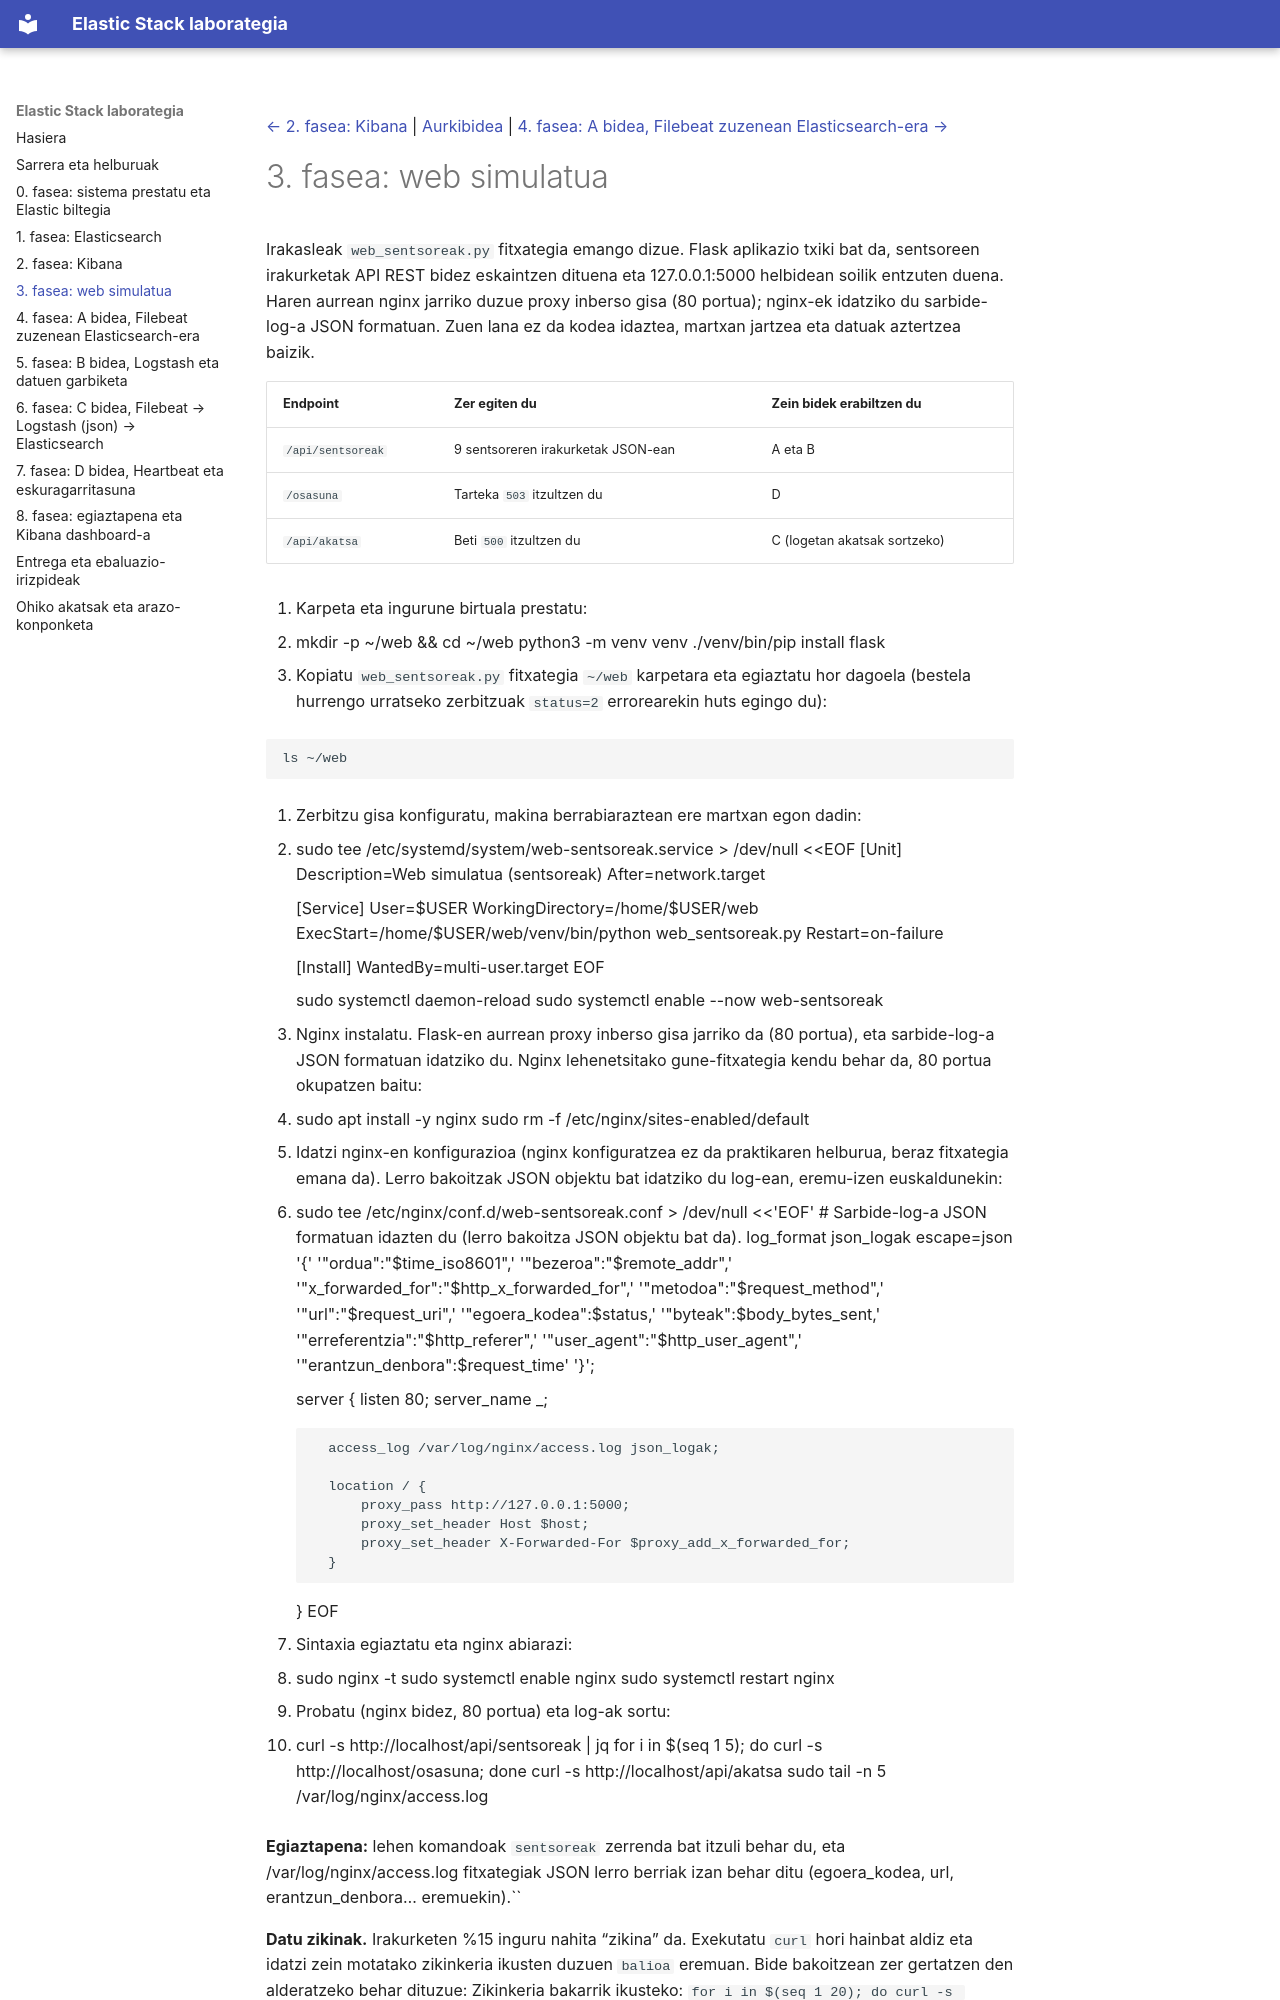

repository: mesnaolaal/Elastic · page: 03-fasea-web/index.html · generator: mkdocs

[← 2. fasea: Kibana](02-fasea-kibana.md) | [Aurkibidea](index.md) | [4. fasea: A bidea, Filebeat zuzenean Elasticsearch-era →](04-fasea-A-filebeat.md)

# 3. fasea: web simulatua

Irakasleak `web_sentsoreak.py` fitxategia emango dizue. Flask aplikazio txiki bat da, sentsoreen irakurketak API REST bidez eskaintzen dituena eta 127.0.0.1:5000 helbidean soilik entzuten duena. Haren aurrean nginx jarriko duzue proxy inberso gisa (80 portua); nginx-ek idatziko du sarbide-log-a JSON formatuan. Zuen lana ez da kodea idaztea, martxan jartzea eta datuak aztertzea baizik.

| Endpoint          | Zer egiten du                      | Zein bidek erabiltzen du     |
|-------------------|------------------------------------|------------------------------|
| `/api/sentsoreak` | 9 sentsoreren irakurketak JSON-ean | A eta B                      |
| `/osasuna`        | Tarteka `503` itzultzen du         | D                            |
| `/api/akatsa`     | Beti `500` itzultzen du            | C (logetan akatsak sortzeko) |

1.  Karpeta eta ingurune birtuala prestatu:

- mkdir -p ~/web && cd ~/web
      python3 -m venv venv
      ./venv/bin/pip install flask

2.  Kopiatu `web_sentsoreak.py` fitxategia `~/web` karpetara eta egiaztatu hor dagoela (bestela hurrengo urratseko zerbitzuak `status=2` errorearekin huts egingo du):

<!-- -->

    ls ~/web

3.  Zerbitzu gisa konfiguratu, makina berrabiaraztean ere martxan egon dadin:

- sudo tee /etc/systemd/system/web-sentsoreak.service > /dev/null <<EOF
      [Unit]
      Description=Web simulatua (sentsoreak)
      After=network.target

      [Service]
      User=$USER
      WorkingDirectory=/home/$USER/web
      ExecStart=/home/$USER/web/venv/bin/python web_sentsoreak.py
      Restart=on-failure

      [Install]
      WantedBy=multi-user.target
      EOF

      sudo systemctl daemon-reload
      sudo systemctl enable --now web-sentsoreak

4.  Nginx instalatu. Flask-en aurrean proxy inberso gisa jarriko da (80 portua), eta sarbide-log-a JSON formatuan idatziko du. Nginx lehenetsitako gune-fitxategia kendu behar da, 80 portua okupatzen baitu:

- sudo apt install -y nginx
      sudo rm -f /etc/nginx/sites-enabled/default

5.  Idatzi nginx-en konfigurazioa (nginx konfiguratzea ez da praktikaren helburua, beraz fitxategia emana da). Lerro bakoitzak JSON objektu bat idatziko du log-ean, eremu-izen euskaldunekin:

- sudo tee /etc/nginx/conf.d/web-sentsoreak.conf > /dev/null <<'EOF'
      # Sarbide-log-a JSON formatuan idazten du (lerro bakoitza JSON objektu bat da).
      log_format json_logak escape=json
        '{'
          '"ordua":"$time_iso8601",'
          '"bezeroa":"$remote_addr",'
          '"x_forwarded_for":"$http_x_forwarded_for",'
          '"metodoa":"$request_method",'
          '"url":"$request_uri",'
          '"egoera_kodea":$status,'
          '"byteak":$body_bytes_sent,'
          '"erreferentzia":"$http_referer",'
          '"user_agent":"$http_user_agent",'
          '"erantzun_denbora":$request_time'
        '}';

      server {
          listen 80;
          server_name _;

          access_log /var/log/nginx/access.log json_logak;

          location / {
              proxy_pass http://127.0.0.1:5000;
              proxy_set_header Host $host;
              proxy_set_header X-Forwarded-For $proxy_add_x_forwarded_for;
          }
      }
      EOF

6.  Sintaxia egiaztatu eta nginx abiarazi:

- sudo nginx -t
      sudo systemctl enable nginx
      sudo systemctl restart nginx

7.  Probatu (nginx bidez, 80 portua) eta log-ak sortu:

- curl -s http://localhost/api/sentsoreak | jq
      for i in $(seq 1 5); do curl -s http://localhost/osasuna; done
      curl -s http://localhost/api/akatsa
      sudo tail -n 5 /var/log/nginx/access.log
